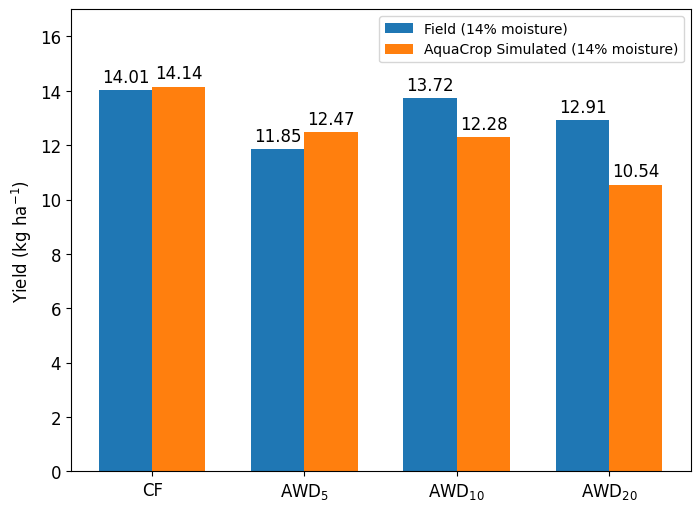

The script that saved this image:
# -*- coding: utf-8 -*-
"""
Created on Thu Aug 29 11:24:38 2024

[redacted]
"""

import matplotlib.pyplot as plt
import numpy as np

# Configurar la fuente globalmente
plt.rcParams['font.family'] = 'Palatino Linotype'
plt.rcParams['font.size'] = 12

# Colores para revistas Q1
field_color = '#1f77b4'   # Azul oscuro
aquacrop_color = '#ff7f0e' # Naranja oscuro

# Data
treatments = ['CF', 'AWD$_{5}$', 'AWD$_{10}$', 'AWD$_{20}$']
field_yield = [14.012, 11.853, 13.722, 12.912]
aquacrop_yield = [14.143, 12.467, 12.284, 10.542]

# Bar chart
x = np.arange(len(treatments))
width = 0.35

fig, ax = plt.subplots(figsize=(8, 6))
bars1 = ax.bar(x - width/2, field_yield, width, label='Field (14% moisture)', color=field_color)
bars2 = ax.bar(x + width/2, aquacrop_yield, width, label='AquaCrop Simulated (14% moisture)', color=aquacrop_color)

# Labels and title
#ax.set_xlabel('Treatments')
ax.set_ylabel('Yield (kg ha$^{-1}$)')
#ax.set_title('Comparison of Measured vs AquaCrop Simulated Yield')
ax.set_xticks(x)
ax.set_xticklabels(treatments)

# Ajustar los límites del eje Y para crear más espacio en la parte superior
ax.set_ylim(0, 17)

# Ubicar la leyenda dentro del gráfico, en la esquina superior derecha
ax.legend(loc='upper right', fontsize=10)

# Add value labels on bars
for bar in bars1:
    height = bar.get_height()
    ax.annotate(f'{height:.2f}',
                xy=(bar.get_x() + bar.get_width() / 2, height),
                xytext=(0, 3),  # 3 points of vertical offset
                textcoords="offset points",
                ha='center', va='bottom')

for bar in bars2:
    height = bar.get_height()
    ax.annotate(f'{height:.2f}',
                xy=(bar.get_x() + bar.get_width() / 2, height),
                xytext=(0, 3),
                textcoords="offset points",
                ha='center', va='bottom')

# Guardar la figura
plt.savefig('Yield_Comparison_Field_vs_AquaCrop.png', dpi=600, bbox_inches='tight', pad_inches=0.1)
plt.show()


